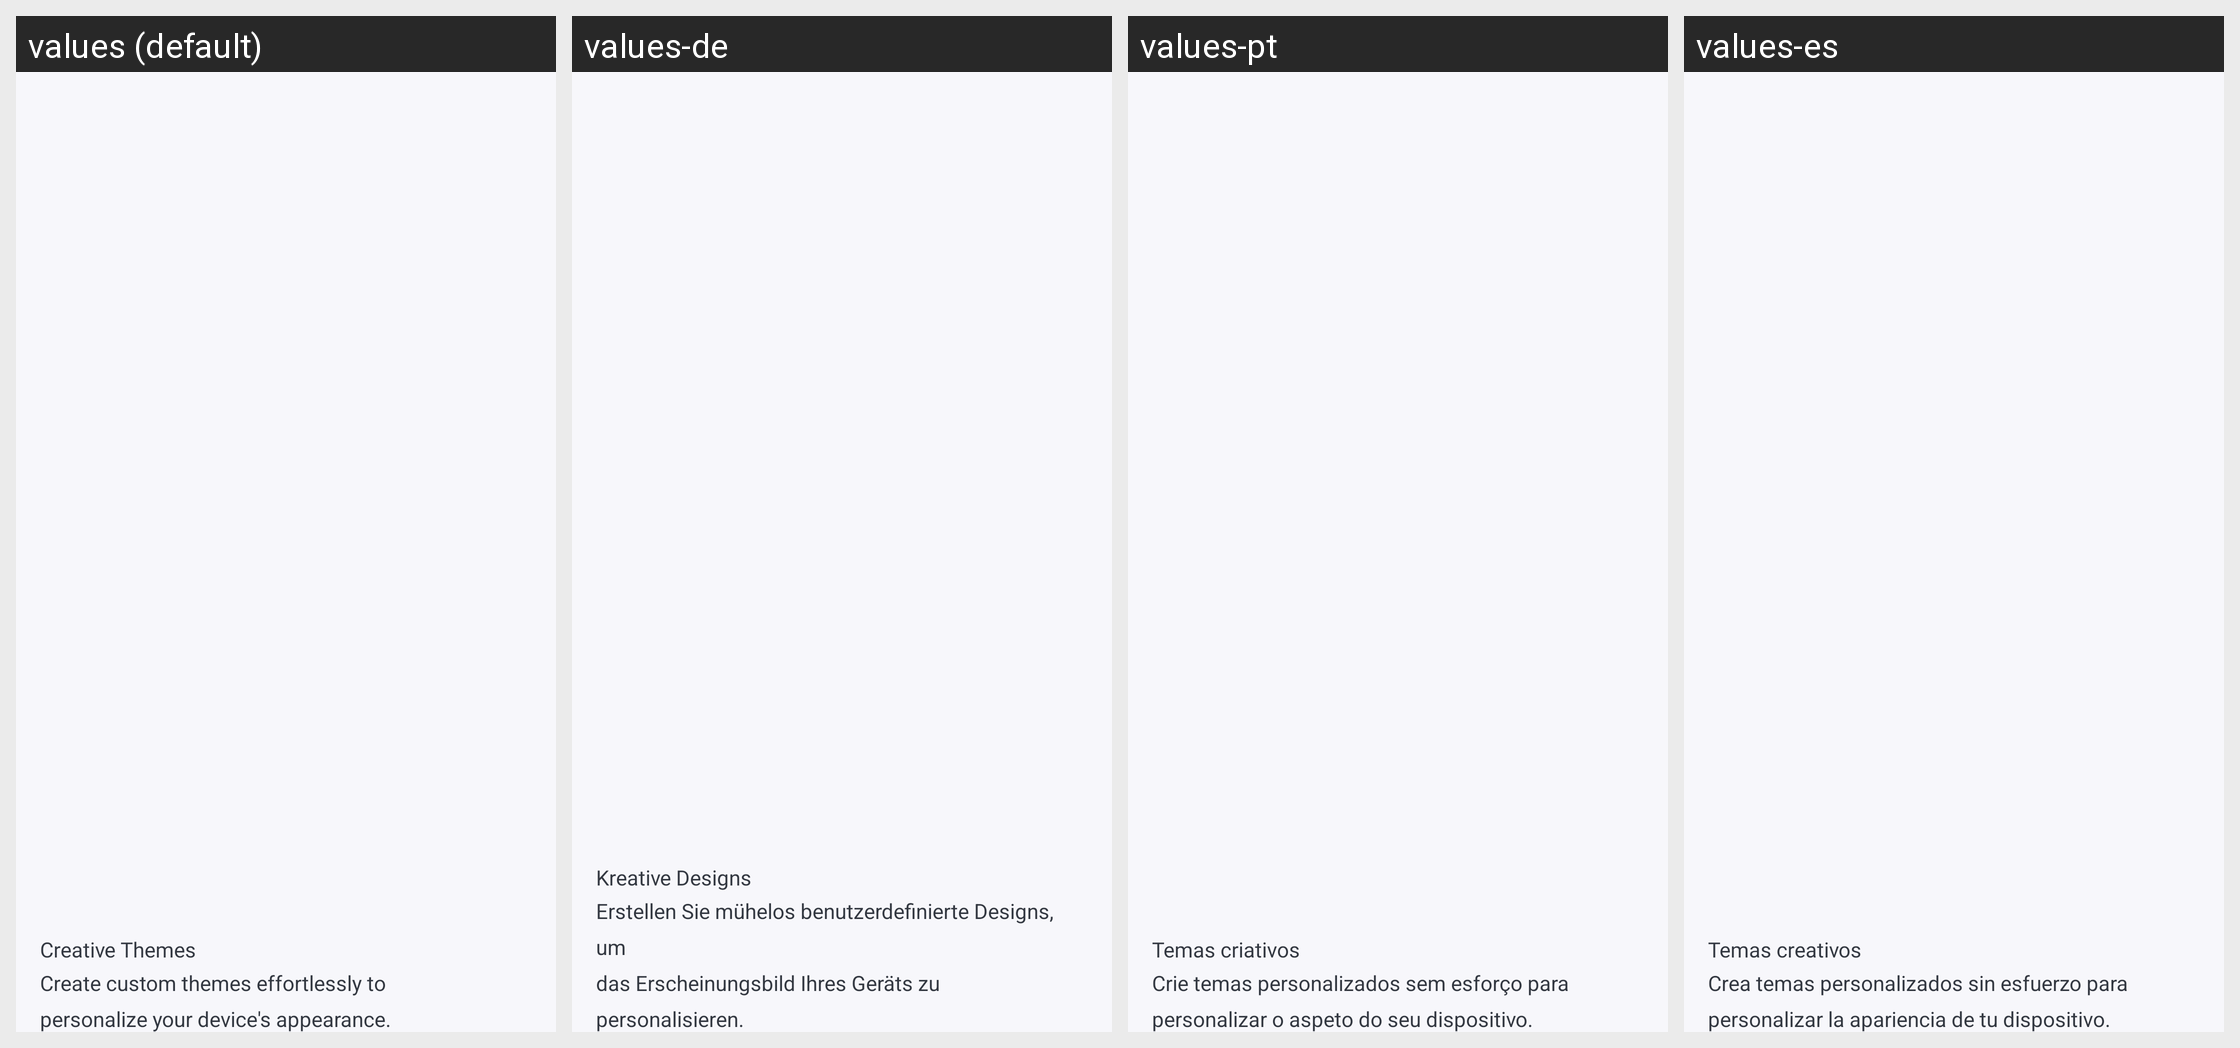

This grid shows one Android layout under several languages. Give, for every string resource on the screen, its name, the default text and each shown locale's text.
Android screen res/layout/welcome_slide2.xml rendered under 4 locales, left to right: values (default), values-de, values-pt, values-es. Device: Nexus 5 (rendered at 1080×1920; each locale shown at half size, 540×960, under a caption strip naming it); theme Theme.BaseKotlin.
Other locales in the repository, not shown: values-fr, values-hi, values-in, values-ja.
Strings drawn on this screen, with the default value and each locale's value (text and hints the layout hard-codes, and strings that could not be matched under every locale, appear in the picture but are not listed):

creative_themes
  values: Creative Themes
  values-de: Kreative Designs
  values-pt: Temas criativos
  values-es: Temas creativos

create_custom_themes_effortlessly_to_personalize_your_device_s_appearance
  values: Create custom themes effortlessly to 
      personalize your device's appearance.
  values-de: Erstellen Sie mühelos benutzerdefinierte Designs, um 
      das Erscheinungsbild Ihres Geräts zu personalisieren.
  values-pt: Crie temas personalizados sem esforço para 
      personalizar o aspeto do seu dispositivo.
  values-es: Crea temas personalizados sin esfuerzo para personalizar la apariencia de tu dispositivo.
